Run: headless pygame with SDL's dummy video driver; simulated clock (each Clock.tick advances the game by its frame time, no real sleeping); random seed 0; keys injected as events and as key.get_pressed() state; mouse plan: one left click at the window centre at the start of phase 2, then a move to the lower-right quarter at the start of phase 3.
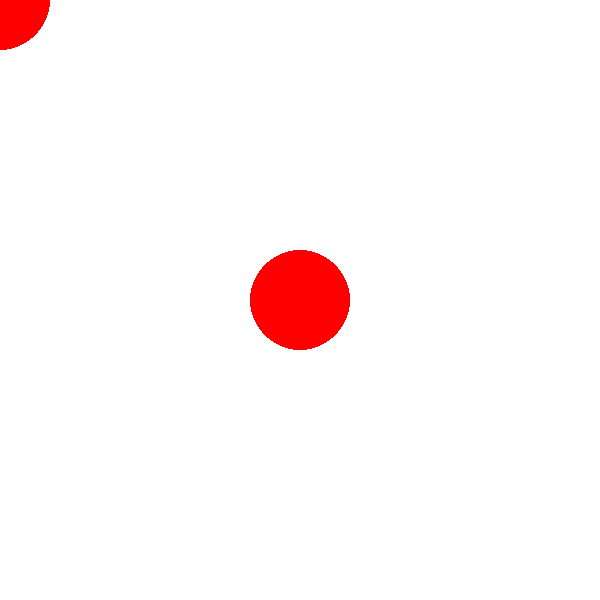
Frame 1 of 4 · flips 1–60 · no input
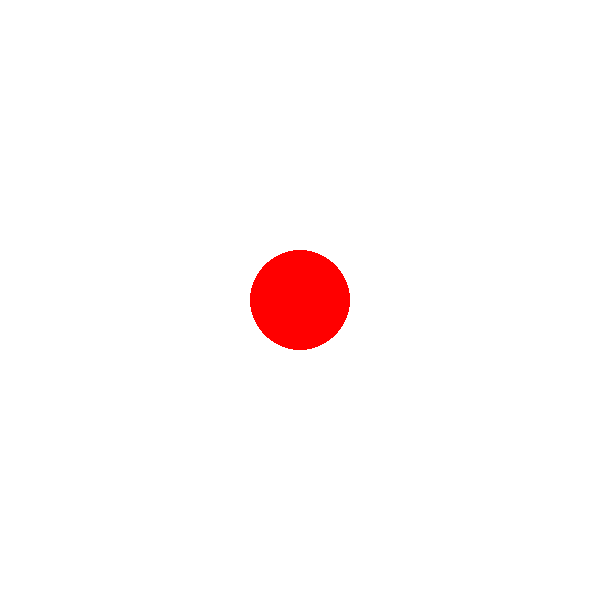
Frame 2 of 4 · flips 61–180 · clicked the window centre · tapped SPACE, RETURN · held RIGHT (→), D
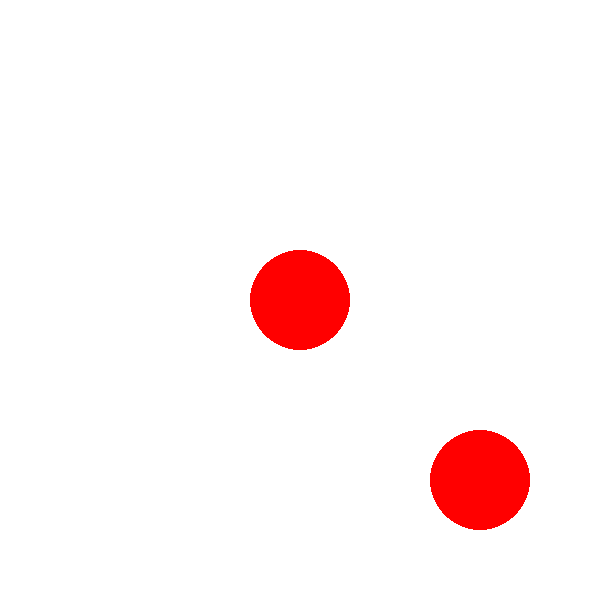
Frame 3 of 4 · flips 181–300 · moved the mouse to the lower-right quarter · held DOWN (↓), S
Frame 4 of 4 · flips 301–420 · held LEFT (←), A, UP (↑), W · screen unchanged from frame 3, image omitted

The pygame program that drew these frames:

'''
Test Particle Collision by using Circle attached to mouse, colliding against a static particle
++ Include Boundary to test for boundary Collision
++ Include Movement
'''

import pygame
import random

pygame.init()

WIDTH, HEIGHT = 600, 600
SCREEN = pygame.display.set_mode((WIDTH, HEIGHT))

WHITE = (255, 255, 255)
BLACK = (0, 0, 0)
RED = (255, 0, 0)

CLOCK = pygame.time.Clock()
FPS = 30


done = False
while not done:
    for event in pygame.event.get():
        if event.type == pygame.QUIT:
            done = True

    mouse_pos = pygame.mouse.get_pos()
    mouse_press = pygame.mouse.get_pressed()
    keys = pygame.key.get_pressed()

    SCREEN.fill(WHITE)

    obj_x, obj_y = 300, 300
    circle1 = pygame.draw.circle(SCREEN, RED, (obj_x, obj_y), 50)
    pos_x, pos_y = mouse_pos[0], mouse_pos[1]
    circle2 = pygame.draw.circle(SCREEN, RED, (pos_x, pos_y), 50)

    # Rather complex Collision-Logic But will work just fine for now!
    if (pos_x + 50 > obj_x - 50 and (pos_y + 50 > obj_y - 50 and pos_y - 50 < obj_y + 50)) and \
        (pos_x - 50 < obj_x + 50 and (pos_y + 50 > obj_y - 50 and pos_y - 50 < obj_y + 50)):
        print('Collide')

    pygame.display.update()
    CLOCK.tick(FPS)
